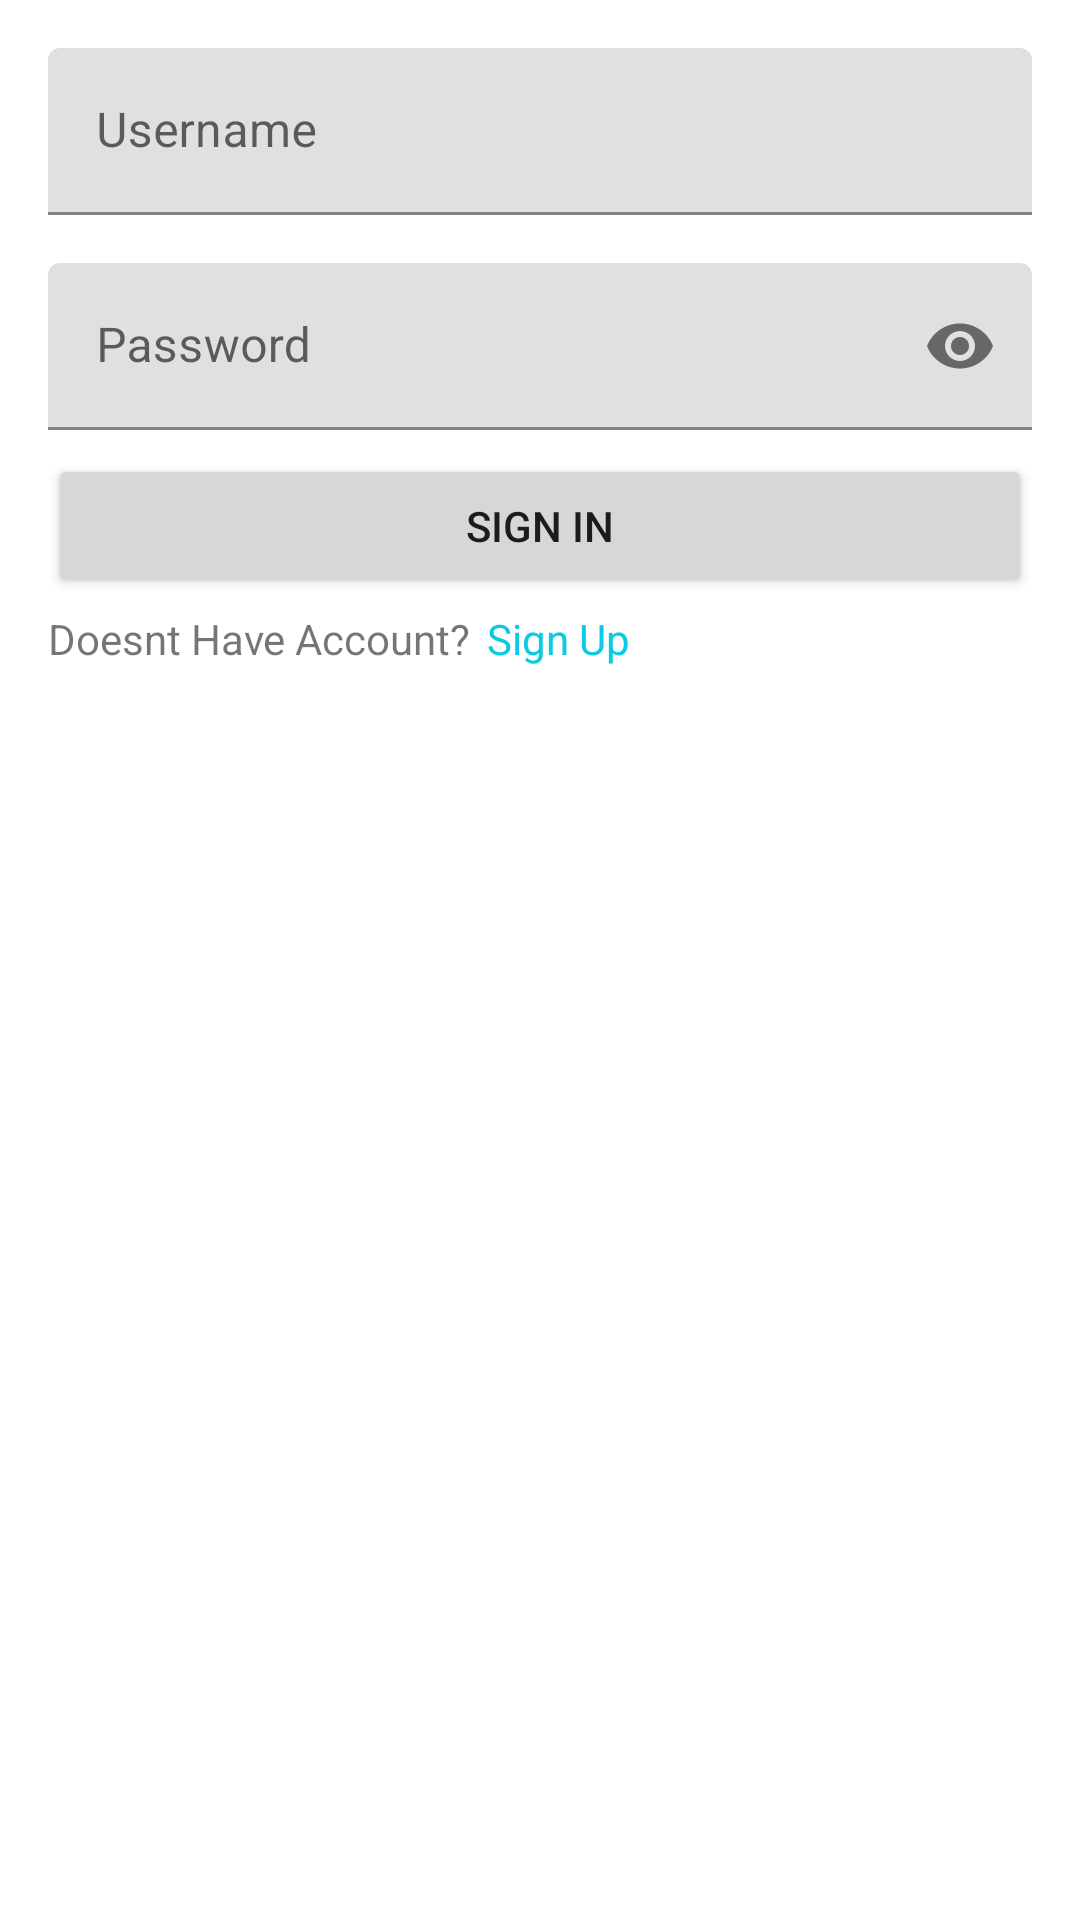

The Android layout XML behind this screen, and the referenced resources:
<!-- AndroidManifest.xml: application theme Theme.ProjectUKK -->
<!-- res/layout/activity_login.xml -->
<?xml version="1.0" encoding="utf-8"?>
<androidx.constraintlayout.widget.ConstraintLayout xmlns:android="http://schemas.android.com/apk/res/android"
    xmlns:app="http://schemas.android.com/apk/res-auto"
    xmlns:tools="http://schemas.android.com/tools"
    android:layout_width="match_parent"
    android:layout_height="match_parent"
    android:padding="16dp"
    tools:context=".ui.auth.LoginActivity">

    <com.google.android.material.textfield.TextInputLayout
        android:id="@+id/til_activity_login_username"
        android:layout_width="match_parent"
        android:layout_height="wrap_content"
        android:hint="Username"
        app:layout_constraintEnd_toEndOf="parent"
        app:layout_constraintStart_toStartOf="parent"
        app:layout_constraintTop_toTopOf="parent">

        <com.google.android.material.textfield.TextInputEditText
            android:id="@+id/tiet_activity_login_username"
            android:layout_width="match_parent"
            android:layout_height="wrap_content" />
    </com.google.android.material.textfield.TextInputLayout>

    <com.google.android.material.textfield.TextInputLayout
        android:id="@+id/til_activity_login_password"
        android:layout_width="match_parent"
        android:layout_height="wrap_content"
        android:layout_marginTop="16dp"
        android:hint="Password"
        app:passwordToggleEnabled="true"
        app:layout_constraintEnd_toEndOf="parent"
        app:layout_constraintStart_toStartOf="parent"
        app:layout_constraintTop_toBottomOf="@+id/til_activity_login_username">

        <com.google.android.material.textfield.TextInputEditText
            android:id="@+id/tiet_activity_login_password"
            android:layout_width="match_parent"
            android:inputType="textPassword"
            android:layout_height="wrap_content" />
    </com.google.android.material.textfield.TextInputLayout>

    <Button
        android:id="@+id/btn_activity_login_sign_in"
        android:layout_width="match_parent"
        android:layout_height="wrap_content"
        android:layout_marginTop="8dp"
        android:text="Sign In"
        app:layout_constraintEnd_toEndOf="parent"
        app:layout_constraintStart_toStartOf="parent"
        app:layout_constraintTop_toBottomOf="@+id/til_activity_login_password" />

    <TextView
        android:id="@+id/tv1"
        android:layout_width="wrap_content"
        android:layout_height="wrap_content"
        android:layout_marginTop="4dp"
        android:text="Doesnt Have Account?"
        app:layout_constraintStart_toStartOf="parent"
        app:layout_constraintTop_toBottomOf="@+id/btn_activity_login_sign_in" />

    <TextView
        android:id="@+id/tv_activity_login_sign_up"
        android:layout_width="0dp"
        android:layout_height="wrap_content"
        android:layout_marginTop="4dp"
        android:layout_marginStart="2dp"
        android:textColor="#0BCBE4"
        android:text=" Sign Up"
        app:layout_constraintEnd_toEndOf="parent"
        app:layout_constraintStart_toEndOf="@id/tv1"
        app:layout_constraintTop_toBottomOf="@+id/btn_activity_login_sign_in" />
</androidx.constraintlayout.widget.ConstraintLayout>
<!-- resources referenced by this layout -->
<resources>
  <style name="Theme.ProjectUKK" parent="Theme.MaterialComponents.DayNight.DarkActionBar">
          
          <item name="colorPrimary">@color/purple_500</item>
          <item name="colorPrimaryVariant">@color/purple_700</item>
          <item name="colorOnPrimary">@color/white</item>
          
          <item name="colorSecondary">@color/teal_200</item>
          <item name="colorSecondaryVariant">@color/teal_700</item>
          <item name="colorOnSecondary">@color/black</item>
          
          <item name="android:statusBarColor" tools:targetApi="l">?attr/colorPrimaryVariant</item>
          
      </style>
  <!-- not gathered from this repository: default colours our renderer supplied (Android Studio template values) -->
  <color name="purple_500">#FF6200EE</color>
  <color name="purple_700">#FF3700B3</color>
  <color name="teal_200">#FF03DAC5</color>
  <color name="teal_700">#FF018786</color>
  <color name="black">#FF000000</color>
  <color name="white">#FFFFFFFF</color>
</resources>
